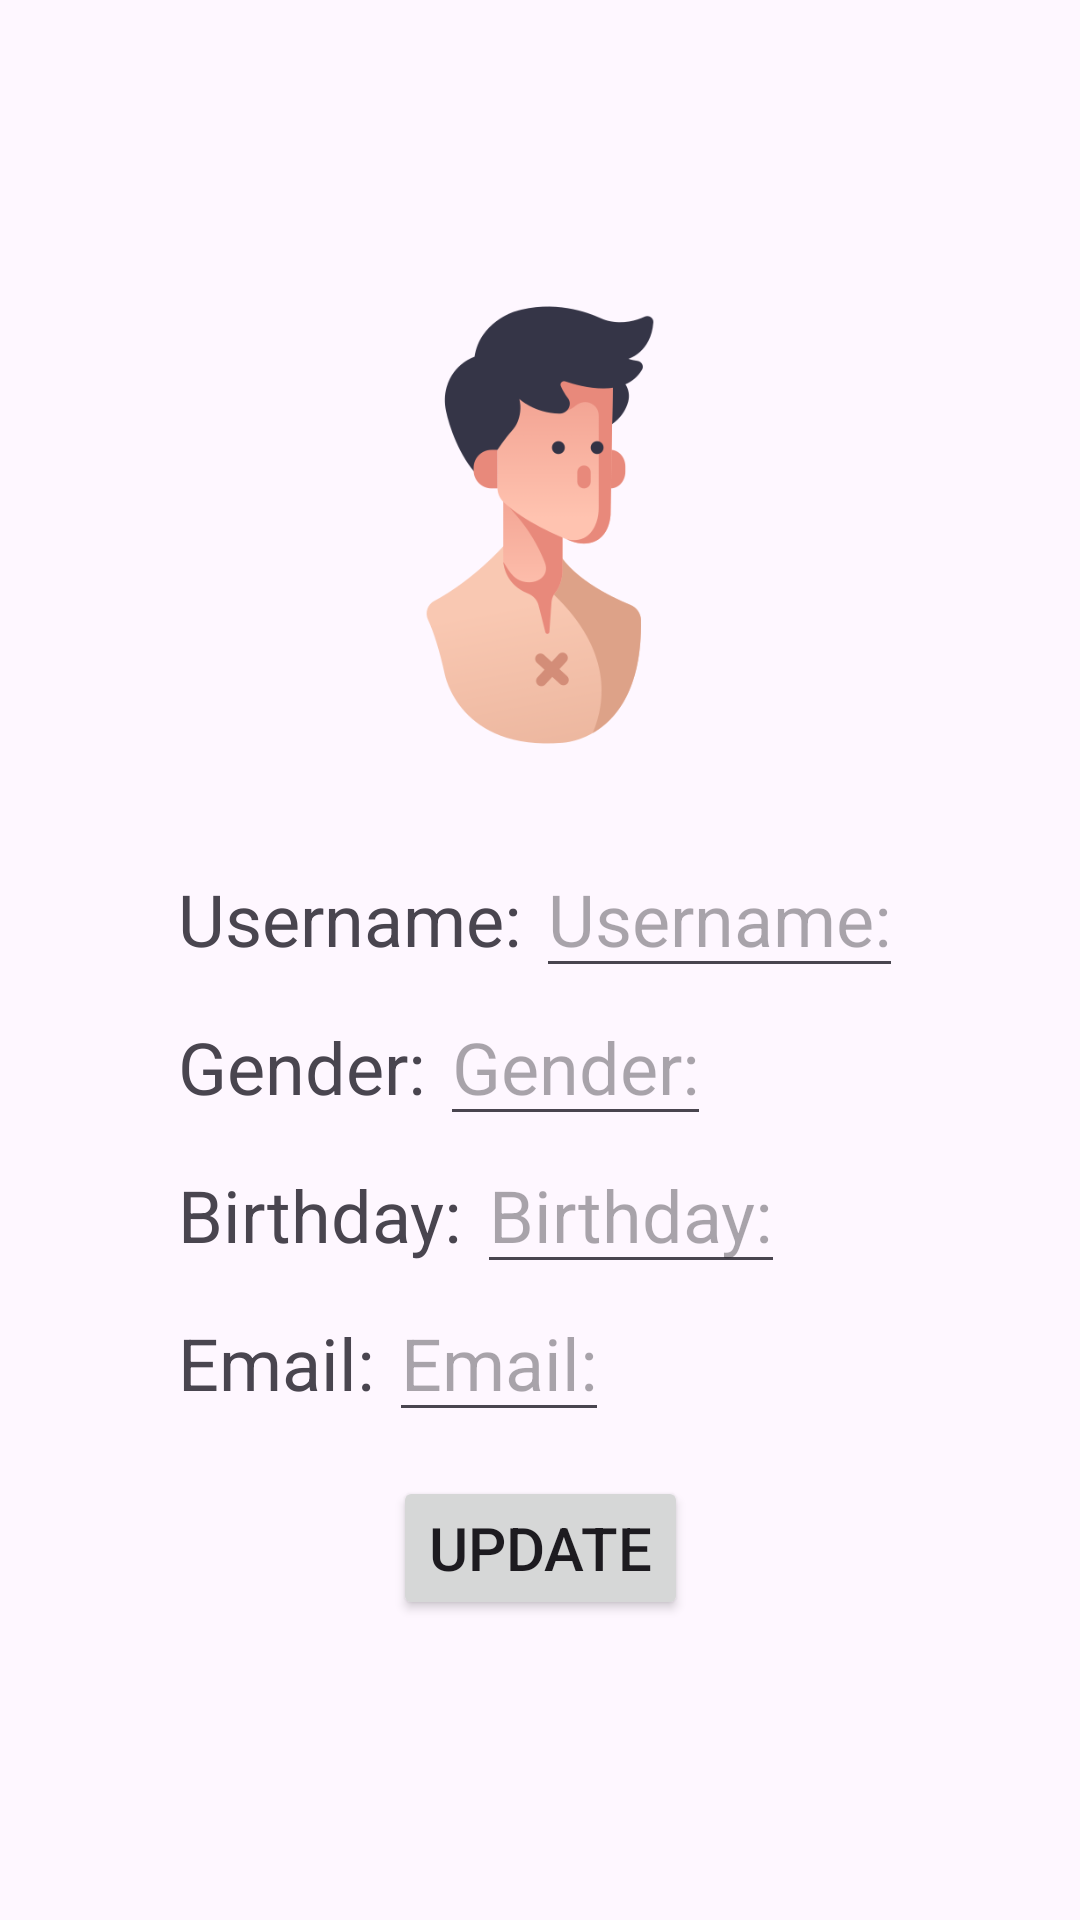

Android layout source for this screen:
<!-- AndroidManifest.xml: application theme Theme.FinancialControl -->
<!-- res/layout/fragment_profile.xml -->
<?xml version="1.0" encoding="utf-8"?>
<androidx.constraintlayout.widget.ConstraintLayout xmlns:android="http://schemas.android.com/apk/res/android"
    xmlns:tools="http://schemas.android.com/tools"
    xmlns:app="http://schemas.android.com/apk/res-auto"
    android:layout_width="match_parent"
    android:layout_height="match_parent"
    tools:context=".ui.profile.ProfileFragment"
    android:orientation="vertical">

    <ImageView
        android:id="@+id/profilePhoto"
        android:contentDescription="@string/profilePhoto"
        android:src="@drawable/ic_default_photo_man"
        android:layout_width="150dp"
        android:layout_height="150dp"
        android:layout_marginTop="100dp"
        app:layout_constraintLeft_toLeftOf="parent"
        app:layout_constraintRight_toRightOf="parent"
        app:layout_constraintTop_toTopOf="parent"/>

    <LinearLayout
        android:id="@+id/linearLayout2"
        android:layout_width="wrap_content"
        android:layout_height="wrap_content"
        android:layout_marginTop="30dp"
        android:orientation="horizontal"
        app:layout_constraintEnd_toEndOf="parent"
        app:layout_constraintStart_toStartOf="parent"
        app:layout_constraintTop_toBottomOf="@+id/profilePhoto">

        <TextView
            android:layout_width="wrap_content"
            android:layout_height="wrap_content"
            android:text="@string/hintUserName"
            android:textSize="24sp" />

        <EditText
            android:id="@+id/editTextName"
            android:layout_width="wrap_content"
            android:layout_height="wrap_content"
            android:autofillHints="name"
            android:hint="@string/hintUserName"
            android:inputType="text"
            android:textAlignment="center"
            android:textSize="24sp"
            android:layout_marginStart="5dp"/>

    </LinearLayout>

    <LinearLayout
        android:id="@+id/linearLayout3"
        android:layout_width="wrap_content"
        android:layout_height="wrap_content"
        android:orientation="horizontal"
        app:layout_constraintStart_toStartOf="@+id/linearLayout2"
        app:layout_constraintTop_toBottomOf="@+id/linearLayout2">

        <TextView
            android:layout_width="wrap_content"
            android:layout_height="wrap_content"
            android:text="@string/hintGender"
            android:textSize="24sp" />

        <EditText
            android:id="@+id/editTextGender"
            android:layout_width="wrap_content"
            android:layout_height="wrap_content"
            android:autofillHints="name"
            android:hint="@string/hintGender"
            android:inputType="text"
            android:textAlignment="center"
            android:textSize="24sp"
            android:layout_marginStart="5dp"/>

    </LinearLayout>

    <LinearLayout
        android:id="@+id/linearLayout4"
        android:layout_width="wrap_content"
        android:layout_height="wrap_content"
        android:orientation="horizontal"
        app:layout_constraintStart_toStartOf="@+id/linearLayout3"
        app:layout_constraintTop_toBottomOf="@+id/linearLayout3">

        <TextView
            android:layout_width="wrap_content"
            android:layout_height="wrap_content"
            android:text="@string/hintBirthday"
            android:textSize="24sp" />

        <EditText
            android:id="@+id/editTextBirthday"
            android:layout_width="wrap_content"
            android:layout_height="wrap_content"
            android:autofillHints="name"
            android:hint="@string/hintBirthday"
            android:inputType="date"
            android:textAlignment="center"
            android:textSize="24sp"
            android:layout_marginStart="5dp"/>

    </LinearLayout>

    <LinearLayout
        android:id="@+id/linearLayout"
        android:layout_width="wrap_content"
        android:layout_height="wrap_content"
        android:orientation="horizontal"
        app:layout_constraintStart_toStartOf="@+id/linearLayout4"
        app:layout_constraintTop_toBottomOf="@+id/linearLayout4">

        <TextView
            android:layout_width="wrap_content"
            android:layout_height="wrap_content"
            android:text="@string/hintUserEmail"
            android:textSize="24sp" />

        <EditText
            android:id="@+id/editTextEmail"
            android:layout_width="wrap_content"
            android:layout_height="wrap_content"
            android:autofillHints="emailAddress"
            android:hint="@string/hintUserEmail"
            android:inputType="textEmailAddress"
            android:textAlignment="center"
            android:textSize="24sp"
            android:layout_marginStart="5dp"/>

    </LinearLayout>

    <Button
        android:id="@+id/buttonUpdate"
        android:layout_width="wrap_content"
        android:layout_height="wrap_content"
        android:layout_marginBottom="100dp"
        android:text="@string/update"
        android:textSize="20sp"
        android:tooltipText="Update data from fields"
        app:layout_constraintBottom_toBottomOf="parent"
        app:layout_constraintEnd_toEndOf="parent"
        app:layout_constraintStart_toStartOf="parent" />

</androidx.constraintlayout.widget.ConstraintLayout>
<!-- resources referenced by this layout -->
<resources>
  <!-- drawable ic_default_photo_man: png bitmap (drawable, 19118 bytes) -->
  <string name="hintBirthday">Birthday: </string>
  <string name="hintGender">Gender: </string>
  <string name="hintUserEmail">Email: </string>
  <string name="hintUserName">Username: </string>
  <string name="profilePhoto">Profile photo</string>
  <string name="update">Update</string>
  <style name="Theme.FinancialControl" parent="Base.Theme.FinancialControl" />
  <style name="Base.Theme.FinancialControl" parent="Theme.Material3.DayNight.NoActionBar">
          
          
      </style>
</resources>
